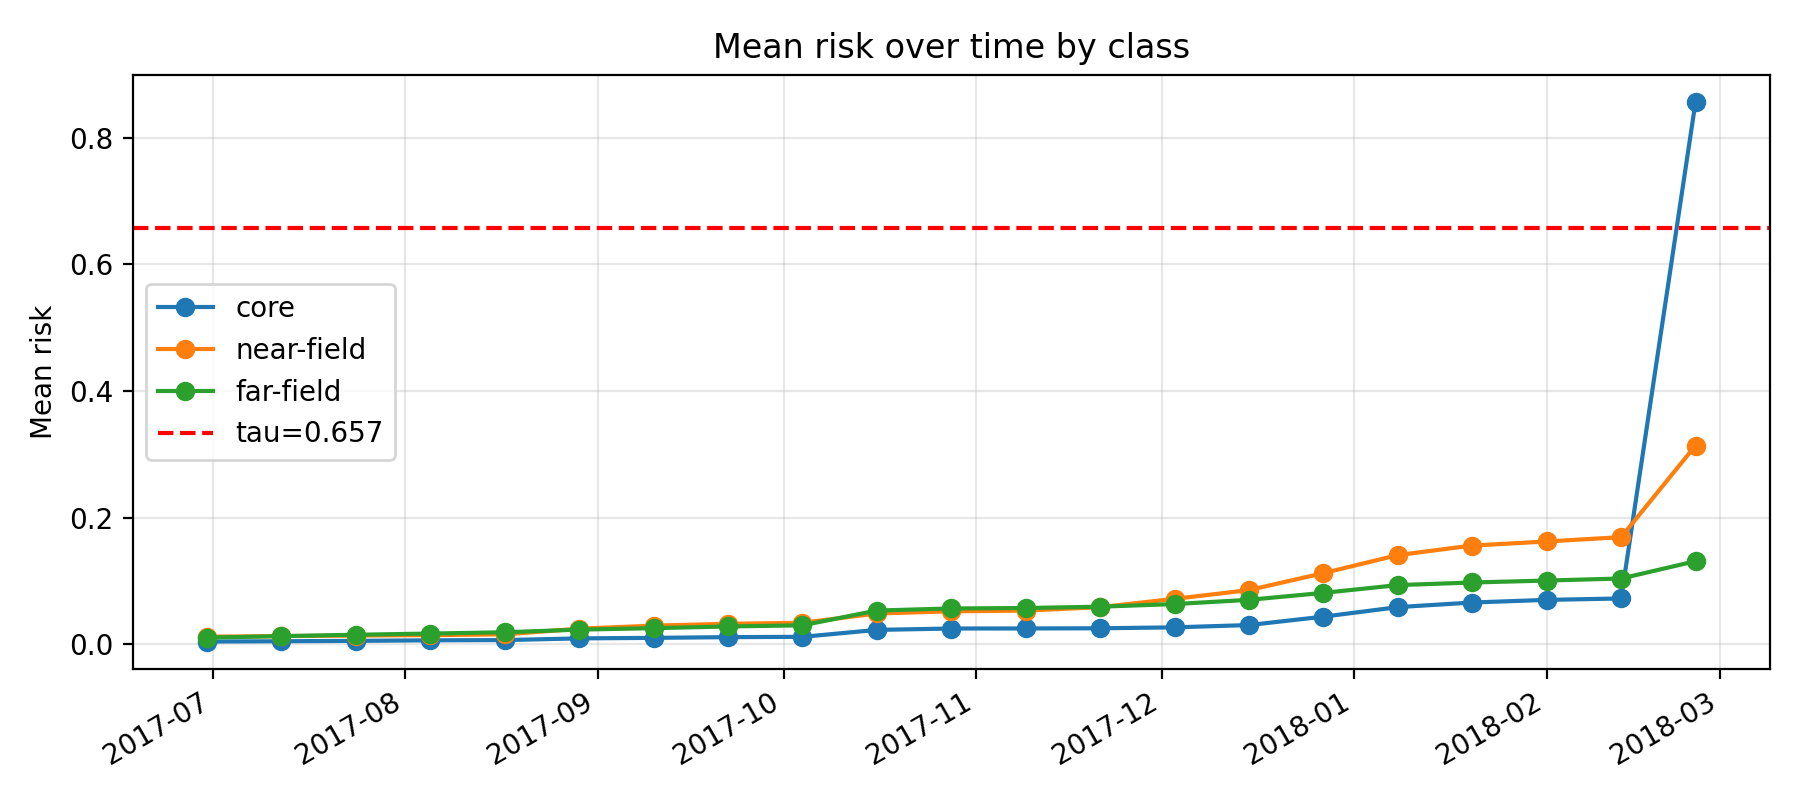

The file beside this chart, header and first rows:
k, epoch_col, epoch_date, core_mean_risk, near_mean_risk, far_mean_risk, gap_core_minus_near, gap_ci_lo, gap_ci_hi, is_near_event_window
11, D20170630, 2017-06-30, 0.00451, 0.01216, 0.01072, -0.007653, -0.01228, -0.003391, 0
12, D20170712, 2017-07-12, 0.005019, 0.0131, 0.01308, -0.008084, -0.01273, -0.003572, 0
13, D20170724, 2017-07-24, 0.005592, 0.014, 0.01524, -0.008403, -0.01317, -0.004212, 0
14, D20170805, 2017-08-05, 0.006456, 0.01468, 0.01715, -0.008223, -0.01285, -0.003113, 0
15, D20170817, 2017-08-17, 0.006833, 0.01589, 0.01918, -0.009057, -0.01467, -0.004547, 0
16, D20170829, 2017-08-29, 0.009523, 0.02481, 0.02336, -0.01529, -0.02124, -0.008306, 0
17, D20170910, 2017-09-10, 0.01034, 0.02966, 0.02566, -0.01932, -0.02644, -0.01291, 0
18, D20170922, 2017-09-22, 0.01147, 0.03251, 0.02834, -0.02104, -0.02787, -0.01426, 0
19, D20171004, 2017-10-04, 0.01196, 0.03417, 0.03016, -0.02221, -0.0289, -0.01502, 0
20, D20171016, 2017-10-16, 0.02293, 0.04882, 0.05346, -0.02589, -0.0342, -0.01872, 0
21, D20171028, 2017-10-28, 0.02508, 0.05223, 0.05674, -0.02715, -0.037, -0.01745, 0
22, D20171109, 2017-11-09, 0.0252, 0.05334, 0.05744, -0.02814, -0.03676, -0.01809, 0
23, D20171121, 2017-11-21, 0.02547, 0.0588, 0.05956, -0.03332, -0.04215, -0.02405, 0
24, D20171203, 2017-12-03, 0.02692, 0.07195, 0.06371, -0.04503, -0.05524, -0.03451, 0
25, D20171215, 2017-12-15, 0.03057, 0.08573, 0.07037, -0.05516, -0.06621, -0.04287, 0
26, D20171227, 2017-12-27, 0.04379, 0.1125, 0.08136, -0.06872, -0.08407, -0.05553, 1
27, D20180108, 2018-01-08, 0.05887, 0.141, 0.09363, -0.08212, -0.09878, -0.06417, 1
28, D20180120, 2018-01-20, 0.06614, 0.156, 0.09772, -0.0899, -0.1094, -0.07296, 1
29, D20180201, 2018-02-01, 0.0703, 0.1624, 0.1008, -0.09215, -0.1138, -0.06958, 1
30, D20180213, 2018-02-13, 0.07251, 0.1693, 0.104, -0.09679, -0.1174, -0.07575, 1
31, D20180225, 2018-02-25, 0.8566, 0.3139, 0.1313, 0.5427, 0.5134, 0.5705, 0
